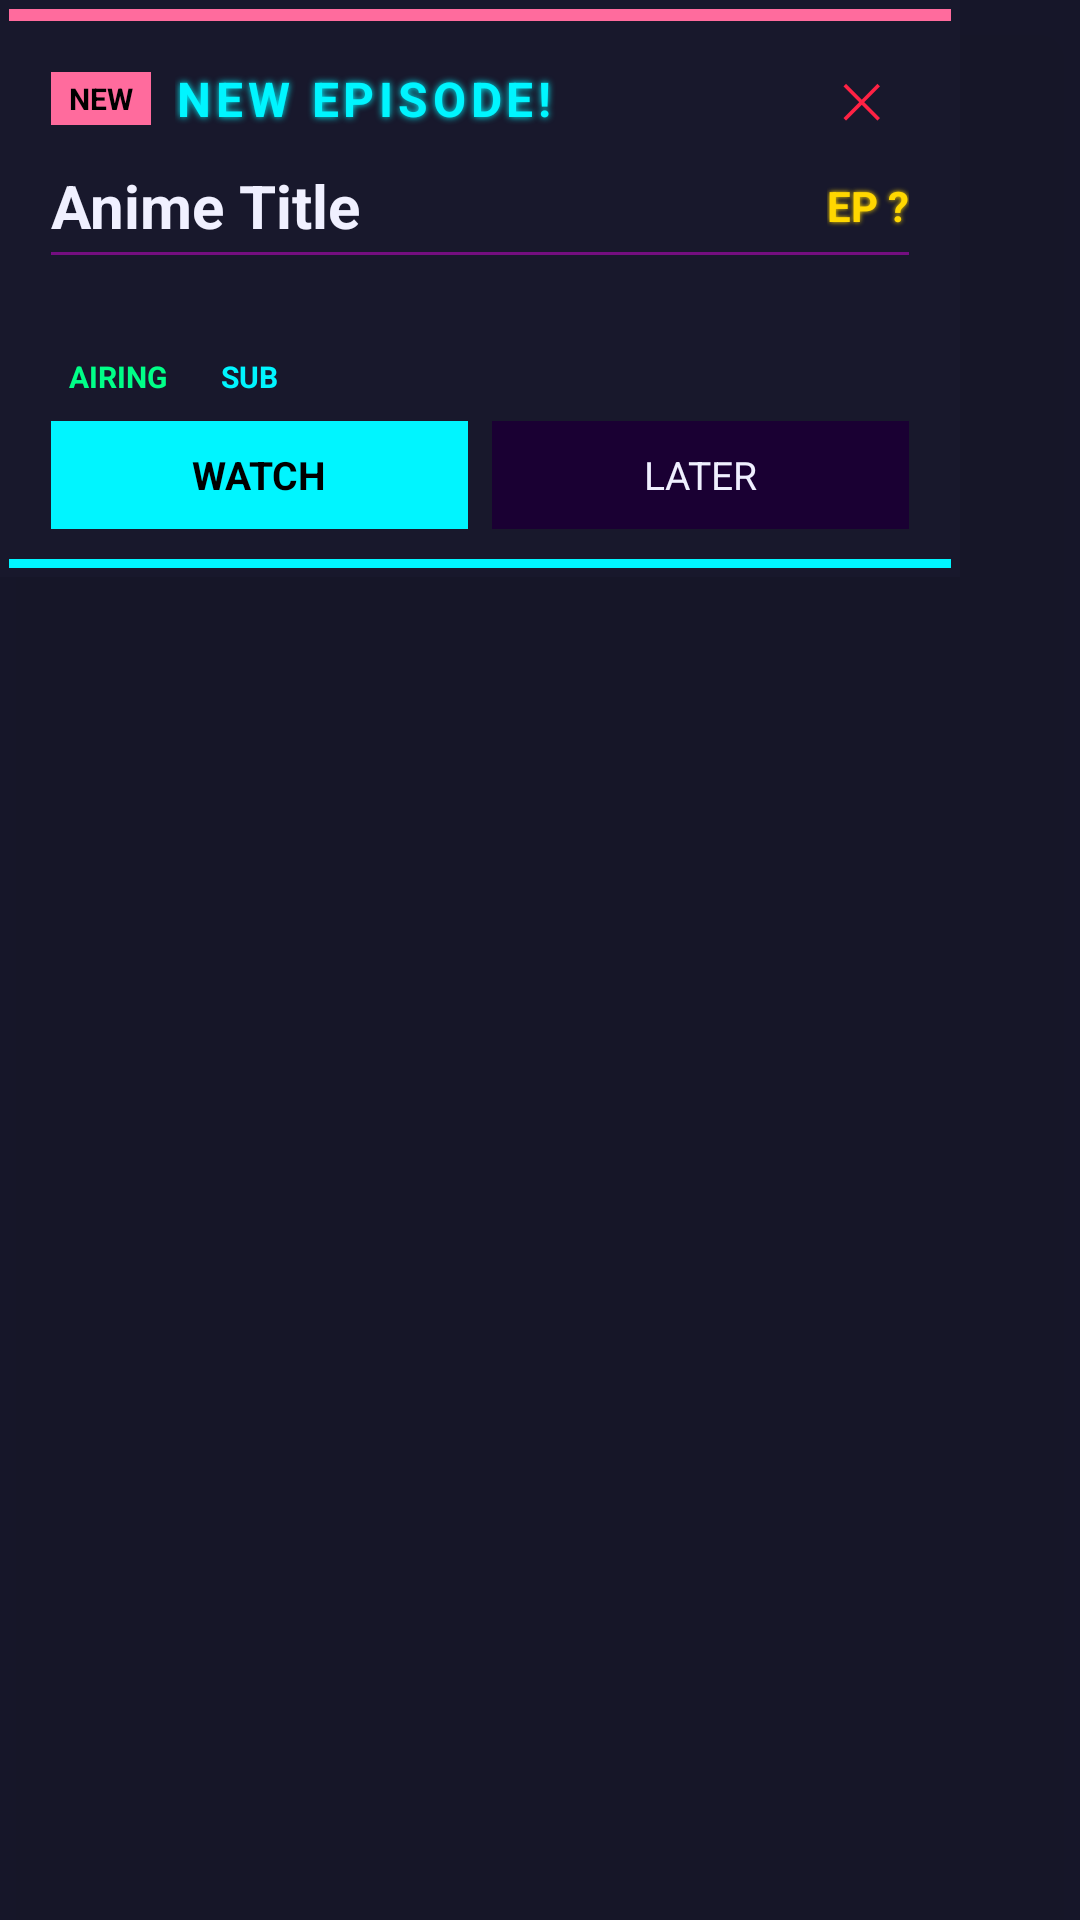

Write the Android layout XML for this screen, with the resource values it uses.
<!-- AndroidManifest.xml: application theme AppTheme -->
<!-- res/layout/overlay_alert.xml -->
<?xml version="1.0" encoding="utf-8"?>
<FrameLayout xmlns:android="http://schemas.android.com/apk/res/android"
    android:id="@+id/overlay_root"
    android:layout_width="wrap_content"
    android:layout_height="wrap_content"
    android:background="@color/card_bg"
    android:elevation="16dp">

    <LinearLayout
        android:layout_width="320dp"
        android:layout_height="wrap_content"
        android:orientation="vertical"
        android:background="@color/card_bg"
        android:padding="3dp">

        
        <View
            android:layout_width="match_parent"
            android:layout_height="4dp"
            android:background="@color/sakura_pink" />

        
        <LinearLayout
            android:layout_width="match_parent"
            android:layout_height="wrap_content"
            android:orientation="horizontal"
            android:gravity="center_vertical"
            android:paddingStart="14dp"
            android:paddingEnd="14dp"
            android:paddingTop="10dp"
            android:paddingBottom="2dp">

            <TextView
                android:id="@+id/badge_new"
                android:layout_width="wrap_content"
                android:layout_height="wrap_content"
                android:text="@string/alert_tag_default"
                android:textSize="10sp"
                android:textStyle="bold"
                android:textColor="@color/black"
                android:background="@color/sakura_pink"
                android:paddingStart="6dp"
                android:paddingEnd="6dp"
                android:paddingTop="2dp"
                android:paddingBottom="2dp"
                android:layout_marginEnd="8dp" />

            <TextView
                android:id="@+id/alert_title"
                android:layout_width="0dp"
                android:layout_height="wrap_content"
                android:layout_weight="1"
                android:text="@string/alert_title"
                android:textSize="16sp"
                android:textStyle="bold"
                android:textColor="@color/neon_cyan"
                android:shadowColor="@color/neon_cyan"
                android:shadowRadius="6"
                android:letterSpacing="0.1" />

            <TextView
                android:id="@+id/btn_dismiss"
                android:layout_width="32dp"
                android:layout_height="32dp"
                android:text="✕"
                android:textSize="16sp"
                android:textColor="@color/alert_red"
                android:gravity="center"
                android:clickable="true"
                android:focusable="true" />
        </LinearLayout>

        
        <LinearLayout
            android:layout_width="match_parent"
            android:layout_height="wrap_content"
            android:orientation="horizontal"
            android:gravity="center_vertical"
            android:paddingStart="14dp"
            android:paddingEnd="14dp"
            android:paddingTop="4dp"
            android:paddingBottom="2dp">

            <TextView
                android:id="@+id/anime_title"
                android:layout_width="0dp"
                android:layout_height="wrap_content"
                android:layout_weight="1"
                android:text="Anime Title"
                android:textSize="20sp"
                android:textStyle="bold"
                android:textColor="@color/white_text"
                android:ellipsize="end"
                android:maxLines="1" />

            <TextView
                android:id="@+id/ep_number"
                android:layout_width="wrap_content"
                android:layout_height="wrap_content"
                android:text="EP ?"
                android:textSize="14sp"
                android:textStyle="bold"
                android:textColor="@color/accent_gold"
                android:shadowColor="@color/accent_gold"
                android:shadowRadius="4"
                android:layout_marginStart="8dp" />
        </LinearLayout>

        
        <TextView
            android:id="@+id/ep_subtitle"
            android:layout_width="match_parent"
            android:layout_height="wrap_content"
            android:text=""
            android:textSize="13sp"
            android:textColor="@color/neon_cyan"
            android:alpha="0.7"
            android:paddingStart="14dp"
            android:paddingEnd="14dp"
            android:paddingBottom="4dp"
            android:ellipsize="end"
            android:maxLines="1"
            android:visibility="gone" />

        
        <View
            android:layout_width="match_parent"
            android:layout_height="1dp"
            android:background="@color/neon_magenta"
            android:layout_marginStart="14dp"
            android:layout_marginEnd="14dp"
            android:alpha="0.4" />

        
        <TextView
            android:id="@+id/alert_body"
            android:layout_width="match_parent"
            android:layout_height="wrap_content"
            android:text=""
            android:textSize="13sp"
            android:textColor="@color/white_text"
            android:alpha="0.85"
            android:paddingStart="14dp"
            android:paddingEnd="14dp"
            android:paddingTop="8dp"
            android:paddingBottom="6dp"
            android:lineSpacingExtra="2dp" />

        
        <LinearLayout
            android:layout_width="match_parent"
            android:layout_height="wrap_content"
            android:orientation="horizontal"
            android:paddingStart="14dp"
            android:paddingEnd="14dp"
            android:paddingBottom="6dp">

            <TextView
                android:id="@+id/tag_airing"
                android:layout_width="wrap_content"
                android:layout_height="wrap_content"
                android:text="@string/alert_airing"
                android:textSize="10sp"
                android:textStyle="bold"
                android:textColor="@color/alert_green"
                android:paddingStart="6dp"
                android:paddingEnd="6dp"
                android:paddingTop="2dp"
                android:paddingBottom="2dp"
                android:layout_marginEnd="6dp" />

            <TextView
                android:id="@+id/tag_subbed"
                android:layout_width="wrap_content"
                android:layout_height="wrap_content"
                android:text="@string/alert_subbed"
                android:textSize="10sp"
                android:textStyle="bold"
                android:textColor="@color/neon_cyan"
                android:paddingStart="6dp"
                android:paddingEnd="6dp"
                android:paddingTop="2dp"
                android:paddingBottom="2dp" />

            
            <TextView
                android:id="@+id/tag_score"
                android:layout_width="wrap_content"
                android:layout_height="wrap_content"
                android:text=""
                android:textSize="10sp"
                android:textStyle="bold"
                android:textColor="@color/accent_gold"
                android:paddingStart="6dp"
                android:paddingEnd="6dp"
                android:paddingTop="2dp"
                android:paddingBottom="2dp"
                android:layout_marginStart="6dp"
                android:visibility="gone" />
        </LinearLayout>

        
        <LinearLayout
            android:layout_width="match_parent"
            android:layout_height="wrap_content"
            android:orientation="horizontal"
            android:paddingStart="14dp"
            android:paddingEnd="14dp"
            android:paddingBottom="10dp">

            <TextView
                android:id="@+id/btn_watch"
                android:layout_width="0dp"
                android:layout_height="36dp"
                android:layout_weight="1"
                android:text="@string/alert_action_watch"
                android:textSize="13sp"
                android:textStyle="bold"
                android:textColor="@color/black"
                android:background="@color/neon_cyan"
                android:gravity="center"
                android:clickable="true"
                android:focusable="true"
                android:layout_marginEnd="8dp" />

            <TextView
                android:id="@+id/btn_later"
                android:layout_width="0dp"
                android:layout_height="36dp"
                android:layout_weight="1"
                android:text="@string/alert_action_dismiss"
                android:textSize="13sp"
                android:textColor="@color/white_text"
                android:background="@color/deep_purple"
                android:gravity="center"
                android:clickable="true"
                android:focusable="true" />
        </LinearLayout>

        
        <View
            android:layout_width="match_parent"
            android:layout_height="3dp"
            android:background="@color/neon_cyan" />

    </LinearLayout>
</FrameLayout>
<!-- resources referenced by this layout -->
<resources>
  <color name="accent_gold">#FFFFD700</color>
  <color name="alert_green">#FF00FF88</color>
  <color name="alert_red">#FFFF2244</color>
  <color name="black">#FF000000</color>
  <color name="card_bg">#CC1A1A2E</color>
  <color name="deep_purple">#FF1A0033</color>
  <color name="neon_cyan">#FF00F5FF</color>
  <color name="neon_magenta">#FFFF00FF</color>
  <color name="sakura_pink">#FFFF6B9D</color>
  <color name="white_text">#FFF0F0FF</color>
  <string name="alert_action_dismiss">LATER</string>
  <string name="alert_action_watch">WATCH</string>
  <string name="alert_airing">AIRING</string>
  <string name="alert_subbed">SUB</string>
  <string name="alert_tag_default">NEW</string>
  <string name="alert_title">NEW EPISODE!</string>
  <style name="AppTheme" parent="@android:style/Theme.DeviceDefault">
          <item name="android:windowBackground">@color/dark_bg</item>
          <item name="android:statusBarColor">@color/deep_purple</item>
          <item name="android:navigationBarColor">@color/deep_purple</item>
          <item name="android:colorPrimary">@color/neon_cyan</item>
          <item name="android:colorAccent">@color/sakura_pink</item>
      </style>
  <color name="dark_bg">#FF0D0D1A</color>
</resources>
